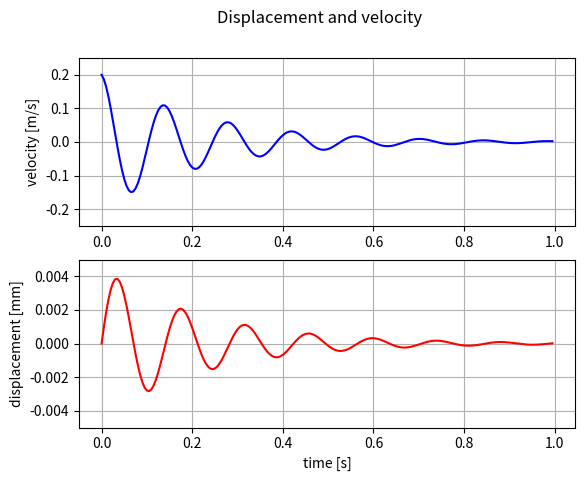

Reproduce this figure in Python.
import matplotlib.pyplot as plt
from scipy.integrate import odeint
import numpy as np

def func(state, t, m, k):
    x1, x2 = state
    dx2dt = -(k/m)*x1 - 2*alpha*x2/m
    return [x2, dx2dt]

g = 9.81
alpha = 2.2
m = 0.5
k = 1000
state0 = [0.0, 0.2]

t = np.arange(0,1,0.005)

sol = odeint(func, state0, t, args=(m, k))

omega = np.sqrt(k/m)

velocity = (-state0[0]*omega*np.sin(omega*t)+state0[1]*np.cos(omega*t))

disp = state0[0]*np.cos(omega*t)+(state0[1]/omega)*np.sin(omega*t)

fig = plt.figure(num='1自由度非減衰系の自由振動シミュレーション')
fig.suptitle('Displacement and velocity')
ax1 = fig.add_subplot(211)
ax1.set_ylabel('velocity [m/s]')
ax1.set_ylim(-0.25,0.25)

ax2 = fig.add_subplot(212)
ax2.set_xlabel('time [s]')
ax2.set_ylabel('displacement [mm]')
ax2.set_ylim(-0.005,0.005)

print(sol)

ax1.plot(t, sol[:,1], 'b', label='Python odeint [x0=0, v0=0.1]')
#ax1.plot(t, velocity, 'r', label='Theory', c='b', marker='o', linestyle='None')

ax2.plot(t, sol[:,0], 'r', label='Displacements (mm)')
ax1.grid()
ax2.grid()
plt.show()
plt.close()
